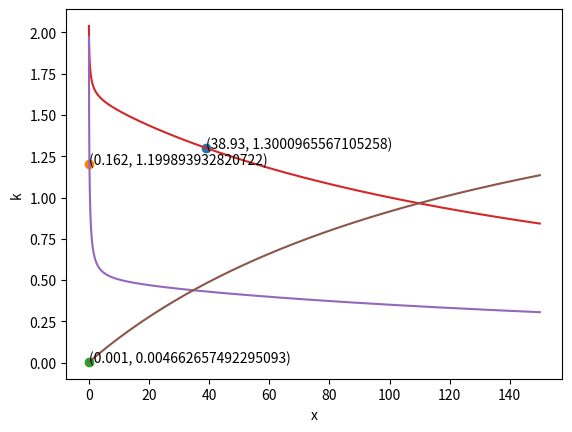

This figure's Python source:
import numpy as np
import matplotlib.pyplot as plt

def kh2o(x):
    #x = float(input("Enter x if U235 : U238 = 1:x\n"))
    n235 = 5.2011*1e26/(x+1)
    n238 = 5.2011*1e26*x/(x+1)
    nh2o = 1.032*1e27
    nzr = 1.699*1e26
    no = 1.04022*1e27

    eta = (2.42*579*n235)/(n235*680 + n238*2.72)
    f = (n235*680 + n238*2.72)/(n235*680 + n238*2.72 + nh2o*0.66 + nzr*0.182)
    eps = (1+(0.690*n238/nh2o))/(1+(0.563*n238/nh2o))
    zi_bar = (n235*10*0.0085 + n238*8.3*0.0084 + nh2o*50*0.92 + nzr*8*0.02182 + no*0.121*3.8)/(n235*10 + n238*8.3 + nh2o*50 + nzr*8 + no*3.8)
    sig = n235*10 + n238*8.3 + nh2o*50 + nzr*8 + no*3.8
    p = np.exp((-2.73/zi_bar)*((sig/n238)**-0.514))
    k = eps*p*f*eta
    print(eps,eta,f,p,k)
    return (k)

def kd2o(x):
    #x = float(input("Enter x if U235 : U238 = 1:x\n"))
    n235 = 5.2011*1e26/(x+1)
    n238 = 5.2011*1e26*x/(x+1)
    nd2o = 9.288*1e26
    nzr = 1.699*1e26
    no = 1.04022*1e27

    eta = (2.42*579*n235)/(n235*680 + n238*2.72)
    f = (n235*680 + n238*2.72)/(n235*680 + n238*2.72 + nd2o*0.001 + nzr*0.182)
    eps = (1+(0.690*n238/nd2o))/(1+(0.563*n238/nd2o))
    zi_bar = (n235*10*0.0085 + n238*8.3*0.0084 + nd2o*10.6*0.509 + nzr*8*0.02182 + no*3.8*0.121)/(n235*10 + n238*8.3 + nd2o*10.6 + nzr*8 + no*3.8)
    sig = (n235*10 + n238*8.3 + nd2o*10.6 + nzr*8 + no*3.8)
    p = np.exp((-2.73/zi_bar)*((sig/n238)**-0.514))
    k = eps*p*f*eta
    print(eps,eta,f,p,k)
    return k

def kna(x):
    #x = float(input("Enter x if U235 : U238 = 1:x\n"))
    sigf235 = 1.02
    sigs235 = 7.2
    siga235 = 530

    sigf238 = 2.68
    sigs238 = 4.3
    siga238 = 2.68

    sigazr = 0.18
    sigszr = 4.6

    sigao = 0.19
    sigso = 4.2

    sigana = 0.53
    sigsna = 4.1

    n235 = 5.2011*1e26/(x+1)
    n238 = 5.2011*1e26*x/(x+1)
    nna = 0.03084*820*6.023*1e23/0.023
    nzr = 1.699*1e26
    no = 1.04022*1e27

    eta = (2.42*sigf235*n235 + 2.9*sigf238*n238)/(n235*(siga235) + n238*(siga238))
    f = (n235*(siga235) + n238*(siga238))/(n235*(siga235) + n238*(siga238) + no*sigao + nna*sigana + nzr*sigazr)
    eps = (1+(0.690*n238/nna))/(1+(0.563*n238/nna))
    
    # zi_bar = (n235*sigs235*0.0085 + n238*sigs238*0.0084 + nna*sigsna*0.8 + nzr*sigszr*0.02182 + no*sigso*0.121)/(n235*sigs235 + n238*sigs238 + nna*sigsna + nzr*sigszr + no*sigso)
    # sig = (n235*sigs235 + n238*sigs238 + nna*sigsna + nzr*sigszr + no*sigso)
    # p = np.exp((-2.73/zi_bar)*((sig/n238)**-0.514))
    k = eps*f*eta
    print(eps,eta,f,k)
    return k

x = np.arange(0.001,150,0.001)
for i in x:
    if kh2o(i)-1.3<=0.0001:
        plt.plot(i,kh2o(i), marker = 'o')
        plt.text(i, kh2o(i), '({}, {})'.format(i, kh2o(i)))
        break

for i in x:
    if kd2o(i)-1.2<=0.0001:
        plt.plot(i,kd2o(i), marker = 'o')
        plt.text(i, kd2o(i), '({}, {})'.format(i, kd2o(i)))
        break

for i in x:
    if (kna(i)-1.25) <= 0.0001:
        plt.plot(i,kna(i), marker = 'o')
        plt.text(i, kna(i), '({}, {})'.format(i, kna(i)))
        break

plt.xlabel("x")
plt.ylabel("k")
plt.plot(x,kh2o(x))
plt.plot(x,kd2o(x))
plt.plot(x,kna(x))
plt.show()

# x = float(input("Enter x if U235 : U238 = 1:x\n"))
# kna(x)